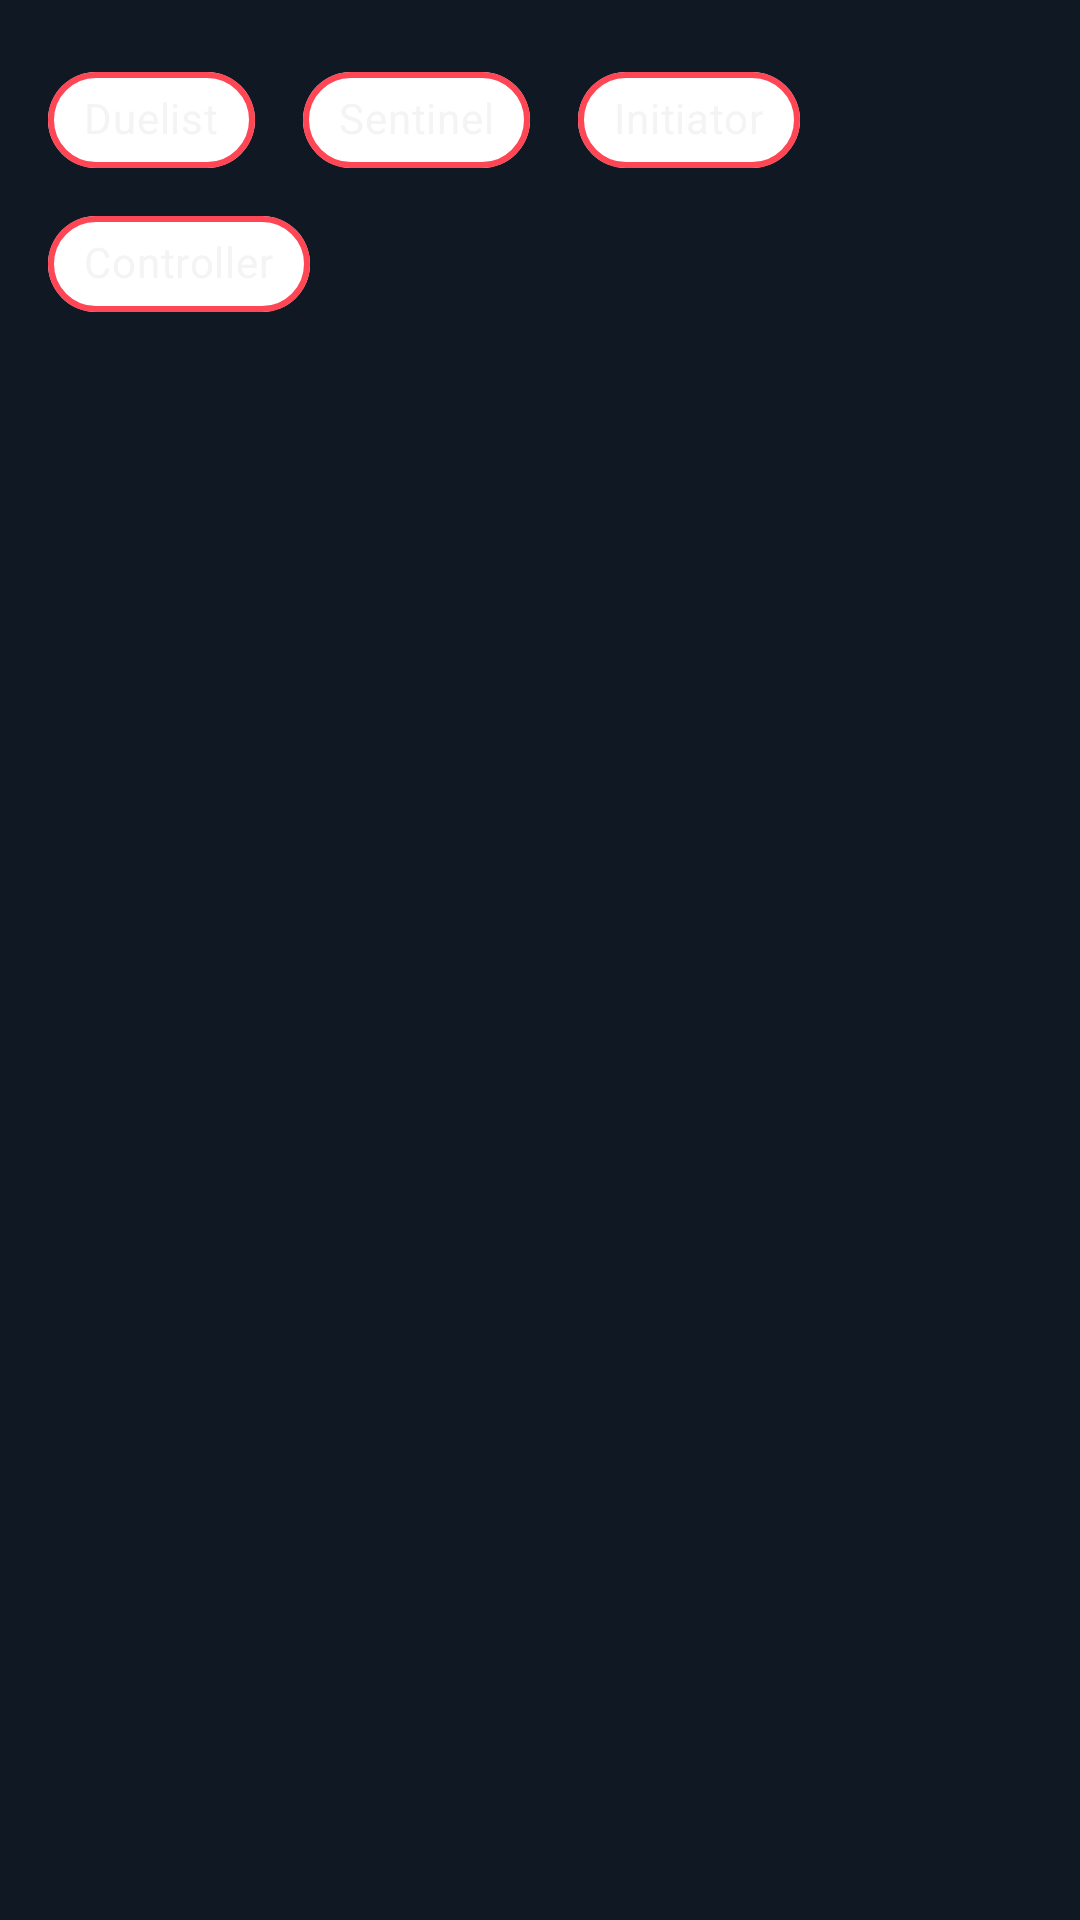

Write the Android layout XML for this screen, with the resource values it uses.
<!-- AndroidManifest.xml: application theme Theme.ValorantApp -->
<!-- res/layout/fragment_agents.xml -->
<?xml version="1.0" encoding="utf-8"?>
<androidx.constraintlayout.widget.ConstraintLayout xmlns:android="http://schemas.android.com/apk/res/android"
    xmlns:app="http://schemas.android.com/apk/res-auto"
    xmlns:tools="http://schemas.android.com/tools"
    android:id="@+id/cr"
    android:layout_width="match_parent"
    android:layout_height="match_parent"
    android:background="@color/black"
    tools:context=".ui.view.fragments.AgentsFragment">

    <androidx.recyclerview.widget.RecyclerView
        android:id="@+id/rvAgents"
        android:layout_width="0dp"
        android:layout_height="0dp"
        android:layout_marginStart="16dp"
        android:layout_marginTop="16dp"
        android:layout_marginEnd="16dp"
        android:paddingBottom="8dp"
        app:layout_constraintBottom_toBottomOf="parent"
        app:layout_constraintEnd_toEndOf="parent"
        app:layout_constraintHorizontal_bias="0.0"
        app:layout_constraintStart_toStartOf="parent"
        app:layout_constraintTop_toBottomOf="@+id/chipGroup" />

    <com.google.android.material.chip.ChipGroup
        android:id="@+id/chipGroup"
        android:layout_width="0dp"
        android:layout_height="wrap_content"
        android:layout_marginStart="@dimen/spacing_normal"
        android:layout_marginTop="16dp"
        android:layout_marginEnd="@dimen/spacing_normal"
        android:foregroundGravity="center_horizontal"
        app:chipSpacingHorizontal="@dimen/spacing_normal"
        app:layout_constraintEnd_toEndOf="parent"
        app:layout_constraintStart_toStartOf="parent"
        app:layout_constraintTop_toTopOf="parent"
        app:selectionRequired="false"
        app:singleSelection="true">

        <com.google.android.material.chip.Chip
            android:id="@+id/chipDuelist"
            style="@style/CustomChip"
            android:layout_width="wrap_content"
            android:layout_height="wrap_content"
            android:text="@string/duelist" />

        <com.google.android.material.chip.Chip
            android:id="@+id/chip_Sentinel"
            style="@style/CustomChip"
            android:layout_width="wrap_content"
            android:layout_height="wrap_content"
            android:text="@string/sentinel" />

        <com.google.android.material.chip.Chip
            android:id="@+id/chipInitiator"
            style="@style/CustomChip"
            android:layout_width="wrap_content"
            android:layout_height="wrap_content"
            android:text="@string/initiator" />

        <com.google.android.material.chip.Chip
            android:id="@+id/chipController"
            style="@style/CustomChip"
            android:layout_width="wrap_content"
            android:layout_height="wrap_content"
            android:text="@string/controller" />
    </com.google.android.material.chip.ChipGroup>

    <ProgressBar
        android:id="@+id/progressBar"
        style="?android:attr/progressBarStyle"
        android:layout_width="wrap_content"
        android:layout_height="wrap_content"
        android:indeterminate="false"
        android:indeterminateTint="@color/red"
        android:visibility="invisible"
        app:layout_constraintBottom_toBottomOf="@+id/rvAgents"
        app:layout_constraintEnd_toEndOf="parent"
        app:layout_constraintStart_toStartOf="parent"
        app:layout_constraintTop_toBottomOf="@+id/chipGroup" />
</androidx.constraintlayout.widget.ConstraintLayout>
<!-- resources referenced by this layout -->
<resources>
  <color name="black">#101823</color>
  <color name="red">#FF4654</color>
  <dimen name="spacing_normal"> 8dp</dimen>
  <string name="controller">Controller</string>
  <string name="duelist">Duelist</string>
  <string name="initiator">Initiator</string>
  <string name="sentinel">Sentinel</string>
  <style name="CustomChip" parent="Widget.MaterialComponents.Chip.Choice">
  
          <item name="chipBackgroundColor">@color/chip_bg_color</item>
          <item name="chipStrokeColor"> @color/red</item>
          <item name="chipStrokeWidth">2dp</item>
          <item name="android:textColor">@color/white</item>
  
      </style>
  <style name="Theme.ValorantApp" parent="Theme.MaterialComponents.DayNight.DarkActionBar">
          
          <item name="colorPrimary">@color/black</item>
          <item name="colorPrimaryVariant">@color/red</item>
          <item name="colorOnPrimary">@color/white</item>
          <item name="android:textColor"> @color/white</item>
          
  
          <item name="colorOnSecondary">@color/black</item>
          
  
  
      <item name="android:indeterminateTint">@color/red</item>
      </style>
  <color name="white">#F4F4F5</color>
</resources>
